Run: headless pygame with SDL's dummy video driver; simulated clock (each Clock.tick advances the game by its frame time, no real sleeping); random seed 0; keys injected as events and as key.get_pressed() state; mouse plan: one left click at the window centre at the start of phase 2, then a move to the lower-right quarter at the start of phase 3.
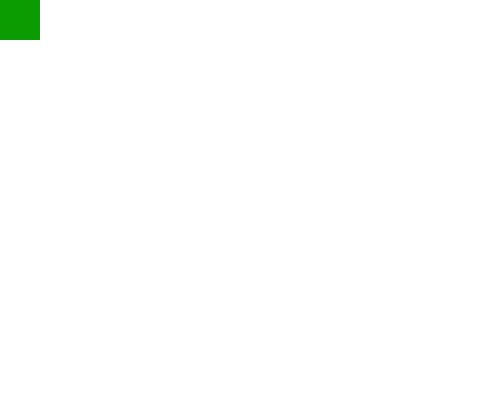
Frame 1 of 4 · flips 1–60 · no input
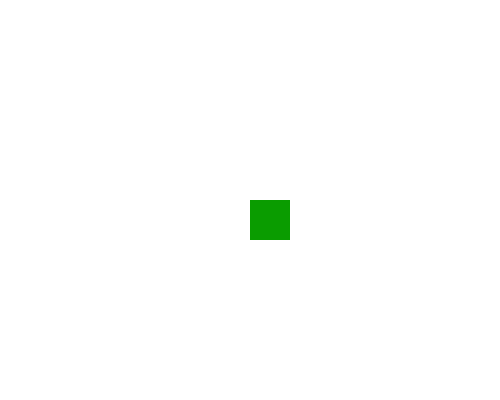
Frame 2 of 4 · flips 61–180 · clicked the window centre · tapped SPACE, RETURN · held RIGHT (→), D
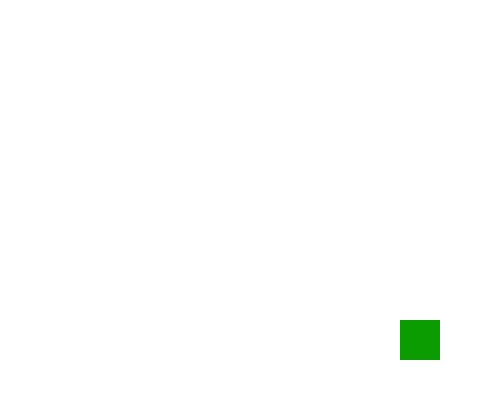
Frame 3 of 4 · flips 181–300 · moved the mouse to the lower-right quarter · held DOWN (↓), S
Frame 4 of 4 · flips 301–420 · held LEFT (←), A, UP (↑), W · screen unchanged from frame 3, image omitted

The pygame program that drew these frames:

import pygame, sys
from pygame.locals import *

def main():
    pygame.init()
    janela = pygame.display.set_mode((500, 400))
    pygame.display.set_caption('Evento click do mouse')

    rel = pygame.time.Clock()
    cor_branca = (255, 255, 255)
    cor_verde = (10, 156, 0)

    # cria um rectângulo
    rect = pygame.Rect(250, 200, 40, 40)


    while True:
        janela.fill(cor_branca)
        for evento in pygame.event.get():
            if evento.type == QUIT:
                pygame.quit()
                sys.exit()

            '''    
            if evento.type == MOUSEBUTTONDOWN:
                if rect.right != 500:
                    rect = rect.move(10, 0) # move é para teclado
                if rect.right == 500:
                    rect.left = 10

            if evento.type == MOUSEMOTION:
                if rect.left != 10:
                    rect = rect.move(-10, 0)
                if rect.left == 10:
                    rect.left = 10
                    
             '''

            # movendo apartir do teclado
            if evento.type == KEYDOWN:
                if evento.key == K_LEFT:
                    rect.move_ip(-10, 0) # move_ip é usado para teclados
                if evento.key == K_RIGHT:
                    rect.move_ip(10, 0) # move_ip é usado para teclados
                if evento.key == K_UP:
                    rect.move_ip(0, -10) # move_ip é usado para teclados
                if evento.key == K_DOWN:
                    rect.move_ip(-0, 10) # move_ip é usado para teclados

        rect.left, rect.top = pygame.mouse.get_pos()
        # desenha o rectângulo na tela
        pygame.draw.rect(janela, cor_verde, rect)

        pygame.display.update()
        rel.tick(40)

if __name__ == '__main__':
    main()
